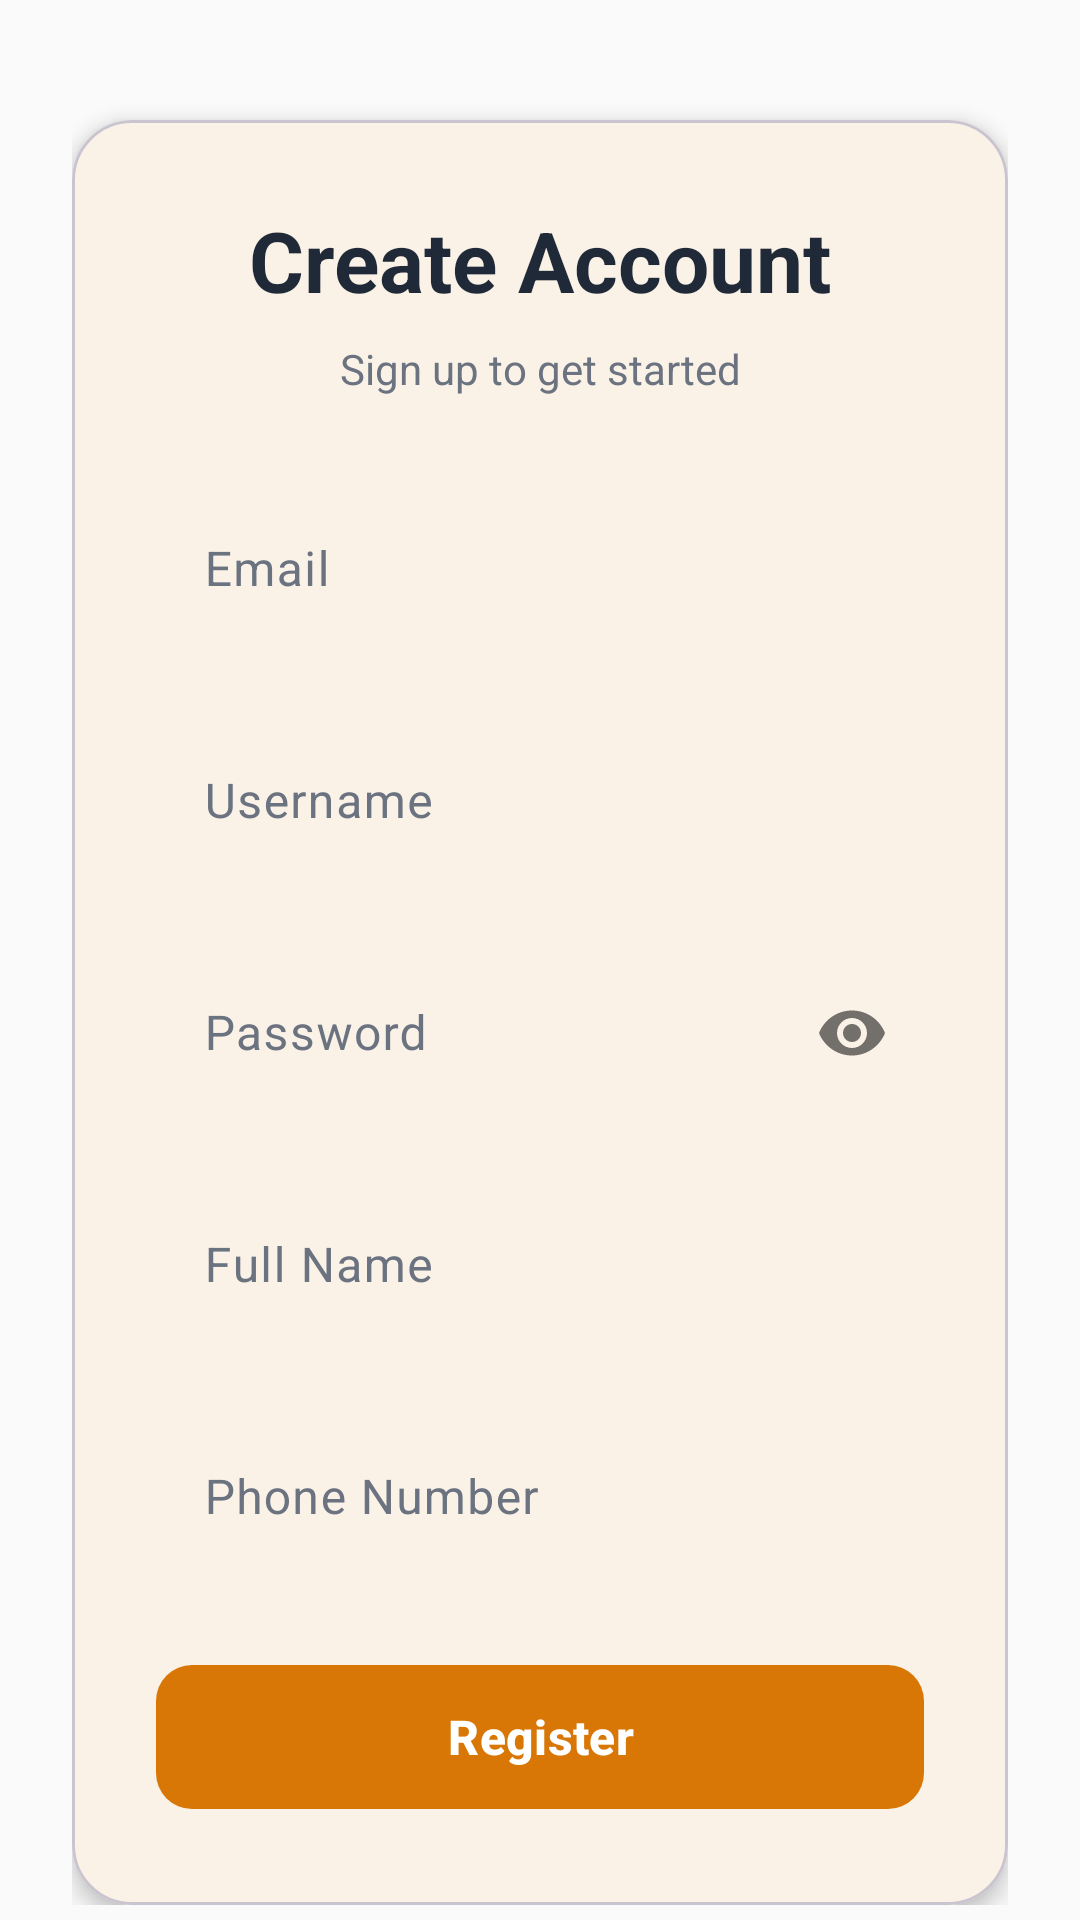

Write the Android layout XML for this screen, with the resource values it uses.
<!-- AndroidManifest.xml: application theme Theme.KedaiMakanKai -->
<!-- res/layout/activity_register.xml -->
<?xml version="1.0" encoding="utf-8"?>
<androidx.core.widget.NestedScrollView
    xmlns:android="http://schemas.android.com/apk/res/android"
    xmlns:app="http://schemas.android.com/apk/res-auto"
    android:layout_width="match_parent"
    android:layout_height="match_parent"
    android:fillViewport="true"
    android:background="@drawable/background2">

    <androidx.constraintlayout.widget.ConstraintLayout
        android:layout_width="match_parent"
        android:layout_height="wrap_content"
        android:padding="24dp">

        <com.google.android.material.card.MaterialCardView
            android:id="@+id/cardRegisterContainer"
            android:layout_width="0dp"
            android:layout_height="wrap_content"
            app:cardCornerRadius="20dp"
            app:cardElevation="4dp"
            app:cardBackgroundColor="?attr/colorSurface"
            app:layout_constraintTop_toTopOf="parent"
            app:layout_constraintStart_toStartOf="parent"
            app:layout_constraintEnd_toEndOf="parent"
            android:layout_marginTop="16dp">

            <LinearLayout
                android:layout_width="match_parent"
                android:layout_height="wrap_content"
                android:orientation="vertical"
                android:padding="28dp">

                <TextView
                    android:id="@+id/tvRegisterTitle"
                    android:layout_width="match_parent"
                    android:layout_height="wrap_content"
                    android:text="Create Account"
                    android:textSize="28sp"
                    android:textStyle="bold"
                    android:textAlignment="center"
                    android:textColor="?attr/colorOnSurface"
                    android:layout_marginBottom="8dp"/>

                <TextView
                    android:layout_width="match_parent"
                    android:layout_height="wrap_content"
                    android:text="Sign up to get started"
                    android:textSize="14sp"
                    android:textAlignment="center"
                    android:textColor="?attr/colorOnSurfaceVariant"
                    android:layout_marginBottom="24dp"/>

                <com.google.android.material.textfield.TextInputLayout
                    android:id="@+id/tilEmail"
                    android:layout_width="match_parent"
                    android:layout_height="wrap_content"
                    android:layout_marginBottom="16dp"
                    app:boxCornerRadiusTopStart="12dp"
                    app:boxCornerRadiusTopEnd="12dp"
                    app:boxCornerRadiusBottomStart="12dp"
                    app:boxCornerRadiusBottomEnd="12dp"
                    app:boxStrokeWidth="0dp"
                    app:boxStrokeWidthFocused="2dp"
                    style="@style/Widget.Material3.TextInputLayout.OutlinedBox">

                    <com.google.android.material.textfield.TextInputEditText
                        android:id="@+id/etRegEmail"
                        android:layout_width="match_parent"
                        android:layout_height="wrap_content"
                        android:hint="Email"
                        android:inputType="textEmailAddress"
                        android:minHeight="56dp"/>
                </com.google.android.material.textfield.TextInputLayout>

                <com.google.android.material.textfield.TextInputLayout
                    android:id="@+id/tilUsername"
                    android:layout_width="match_parent"
                    android:layout_height="wrap_content"
                    android:layout_marginBottom="16dp"
                    app:boxCornerRadiusTopStart="12dp"
                    app:boxCornerRadiusTopEnd="12dp"
                    app:boxCornerRadiusBottomStart="12dp"
                    app:boxCornerRadiusBottomEnd="12dp"
                    app:boxStrokeWidth="0dp"
                    app:boxStrokeWidthFocused="2dp"
                    style="@style/Widget.Material3.TextInputLayout.OutlinedBox">

                    <com.google.android.material.textfield.TextInputEditText
                        android:id="@+id/etRegUsername"
                        android:layout_width="match_parent"
                        android:layout_height="wrap_content"
                        android:hint="Username"
                        android:inputType="text"
                        android:minHeight="56dp"/>
                </com.google.android.material.textfield.TextInputLayout>

                <com.google.android.material.textfield.TextInputLayout
                    android:id="@+id/tilPassword"
                    android:layout_width="match_parent"
                    android:layout_height="wrap_content"
                    android:layout_marginBottom="16dp"
                    app:passwordToggleEnabled="true"
                    app:boxCornerRadiusTopStart="12dp"
                    app:boxCornerRadiusTopEnd="12dp"
                    app:boxCornerRadiusBottomStart="12dp"
                    app:boxCornerRadiusBottomEnd="12dp"
                    app:boxStrokeWidth="0dp"
                    app:boxStrokeWidthFocused="2dp"
                    style="@style/Widget.Material3.TextInputLayout.OutlinedBox">

                    <com.google.android.material.textfield.TextInputEditText
                        android:id="@+id/etRegPassword"
                        android:layout_width="match_parent"
                        android:layout_height="wrap_content"
                        android:hint="Password"
                        android:inputType="textPassword"
                        android:minHeight="56dp"/>
                </com.google.android.material.textfield.TextInputLayout>

                <com.google.android.material.textfield.TextInputLayout
                    android:id="@+id/tilCustName"
                    android:layout_width="match_parent"
                    android:layout_height="wrap_content"
                    android:layout_marginBottom="16dp"
                    app:boxCornerRadiusTopStart="12dp"
                    app:boxCornerRadiusTopEnd="12dp"
                    app:boxCornerRadiusBottomStart="12dp"
                    app:boxCornerRadiusBottomEnd="12dp"
                    app:boxStrokeWidth="0dp"
                    app:boxStrokeWidthFocused="2dp"
                    style="@style/Widget.Material3.TextInputLayout.OutlinedBox">

                    <com.google.android.material.textfield.TextInputEditText
                        android:id="@+id/etRegCustName"
                        android:layout_width="match_parent"
                        android:layout_height="wrap_content"
                        android:hint="Full Name"
                        android:inputType="textPersonName"
                        android:minHeight="56dp"/>
                </com.google.android.material.textfield.TextInputLayout>

                <com.google.android.material.textfield.TextInputLayout
                    android:id="@+id/tilCustPhone"
                    android:layout_width="match_parent"
                    android:layout_height="wrap_content"
                    android:layout_marginBottom="24dp"
                    app:boxCornerRadiusTopStart="12dp"
                    app:boxCornerRadiusTopEnd="12dp"
                    app:boxCornerRadiusBottomStart="12dp"
                    app:boxCornerRadiusBottomEnd="12dp"
                    app:boxStrokeWidth="0dp"
                    app:boxStrokeWidthFocused="2dp"
                    style="@style/Widget.Material3.TextInputLayout.OutlinedBox">

                    <com.google.android.material.textfield.TextInputEditText
                        android:id="@+id/etRegCustPhone"
                        android:layout_width="match_parent"
                        android:layout_height="wrap_content"
                        android:hint="Phone Number"
                        android:inputType="phone"
                        android:minHeight="56dp"/>
                </com.google.android.material.textfield.TextInputLayout>

                <com.google.android.material.button.MaterialButton
                    android:id="@+id/btnRegister"
                    android:layout_width="match_parent"
                    android:layout_height="56dp"
                    android:text="Register"
                    android:textSize="16sp"
                    android:textStyle="bold"
                    app:cornerRadius="12dp"/>
            </LinearLayout>
        </com.google.android.material.card.MaterialCardView>

    </androidx.constraintlayout.widget.ConstraintLayout>
</androidx.core.widget.NestedScrollView>
<!-- resources referenced by this layout -->
<resources>
  <style name="Theme.KedaiMakanKai" parent="Base.Theme.KedaiMakanKai" />
  <style name="Base.Theme.KedaiMakanKai" parent="Theme.Material3.DayNight.NoActionBar">
          
          <item name="colorPrimary">@color/colorPrimary</item>
          <item name="colorOnPrimary">@color/colorOnPrimary</item>
          <item name="colorPrimaryContainer">@color/colorPrimaryContainer</item>
          <item name="colorOnPrimaryContainer">@color/colorOnPrimaryContainer</item>
          
          
          <item name="colorSecondary">@color/colorSecondary</item>
          <item name="colorOnSecondary">@color/colorOnSecondary</item>
          <item name="colorSecondaryContainer">@color/colorSecondaryContainer</item>
          <item name="colorOnSecondaryContainer">@color/colorOnSecondaryContainer</item>
          
          
          <item name="colorSurface">@color/colorSurface</item>
          <item name="colorOnSurface">@color/colorOnSurface</item>
          <item name="colorSurfaceVariant">@color/colorSurfaceVariant</item>
          <item name="colorOnSurfaceVariant">@color/colorOnSurfaceVariant</item>
          
          
          <item name="android:colorBackground">@color/colorBackground</item>
          <item name="colorOnBackground">@color/colorOnBackground</item>
          
          
          <item name="colorError">@color/colorError</item>
          <item name="colorOnError">@color/colorOnError</item>
      </style>
  <color name="colorPrimary">#D97706</color>
  <color name="colorOnPrimary">#FFFFFF</color>
  <color name="colorPrimaryContainer">#FEF3C7</color>
  <color name="colorOnPrimaryContainer">#78350F</color>
  <color name="colorSecondary">#059669</color>
  <color name="colorOnSecondary">#FFFFFF</color>
  <color name="colorSecondaryContainer">#D1FAE5</color>
  <color name="colorOnSecondaryContainer">#064E3B</color>
  <color name="colorSurface">#FFFFFF</color>
  <color name="colorOnSurface">#1F2937</color>
  <color name="colorSurfaceVariant">#F5F5F5</color>
  <color name="colorOnSurfaceVariant">#6B7280</color>
  <color name="colorBackground">#FAFAFA</color>
  <color name="colorOnBackground">#1F2937</color>
  <color name="colorError">#DC2626</color>
  <color name="colorOnError">#FFFFFF</color>
</resources>
